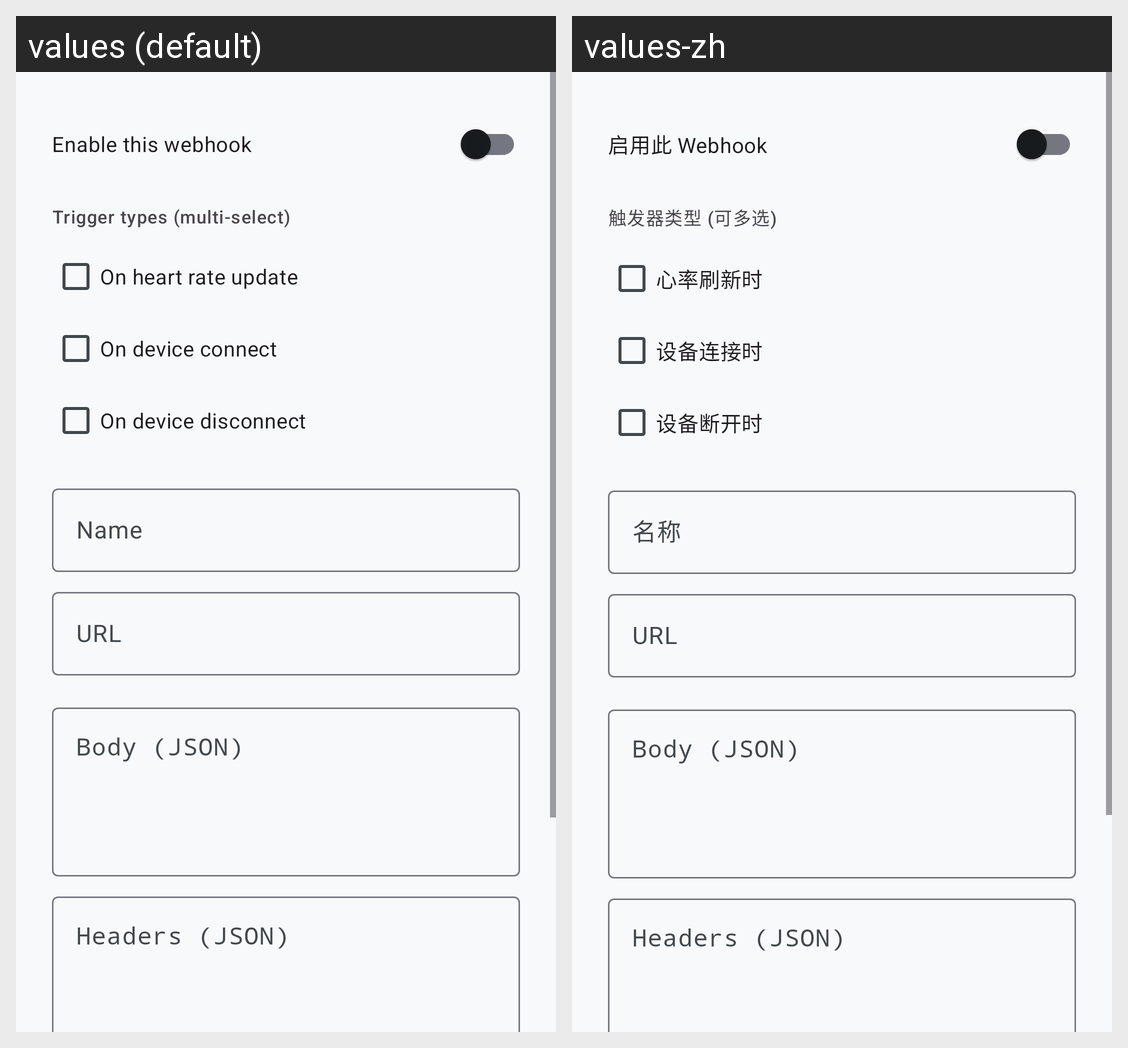

Here is an Android app screen in its default locale and in the app's own translations. Write out the translated-string differences for the strings that appear on this screen.
Android screen res/layout/dialog_edit_webhook.xml rendered under 2 locales, left to right: values (default), values-zh. Device: Nexus 5 (rendered at 1080×1920; each locale shown at half size, 540×960, under a caption strip naming it); theme Theme.HeartRateMonitorMobile.
Strings drawn on this screen, with the default value and each locale's value (text and hints the layout hard-codes, and strings that could not be matched under every locale, appear in the picture but are not listed):

webhook_enable_this
  values: Enable this webhook
  values-zh: 启用此 Webhook

webhook_trigger_types
  values: Trigger types (multi-select)
  values-zh: 触发器类型 (可多选)

webhook_trigger_hr_updated
  values: On heart rate update
  values-zh: 心率刷新时

webhook_trigger_connected
  values: On device connect
  values-zh: 设备连接时

webhook_trigger_disconnected
  values: On device disconnect
  values-zh: 设备断开时

webhook_name_hint
  values: Name
  values-zh: 名称
